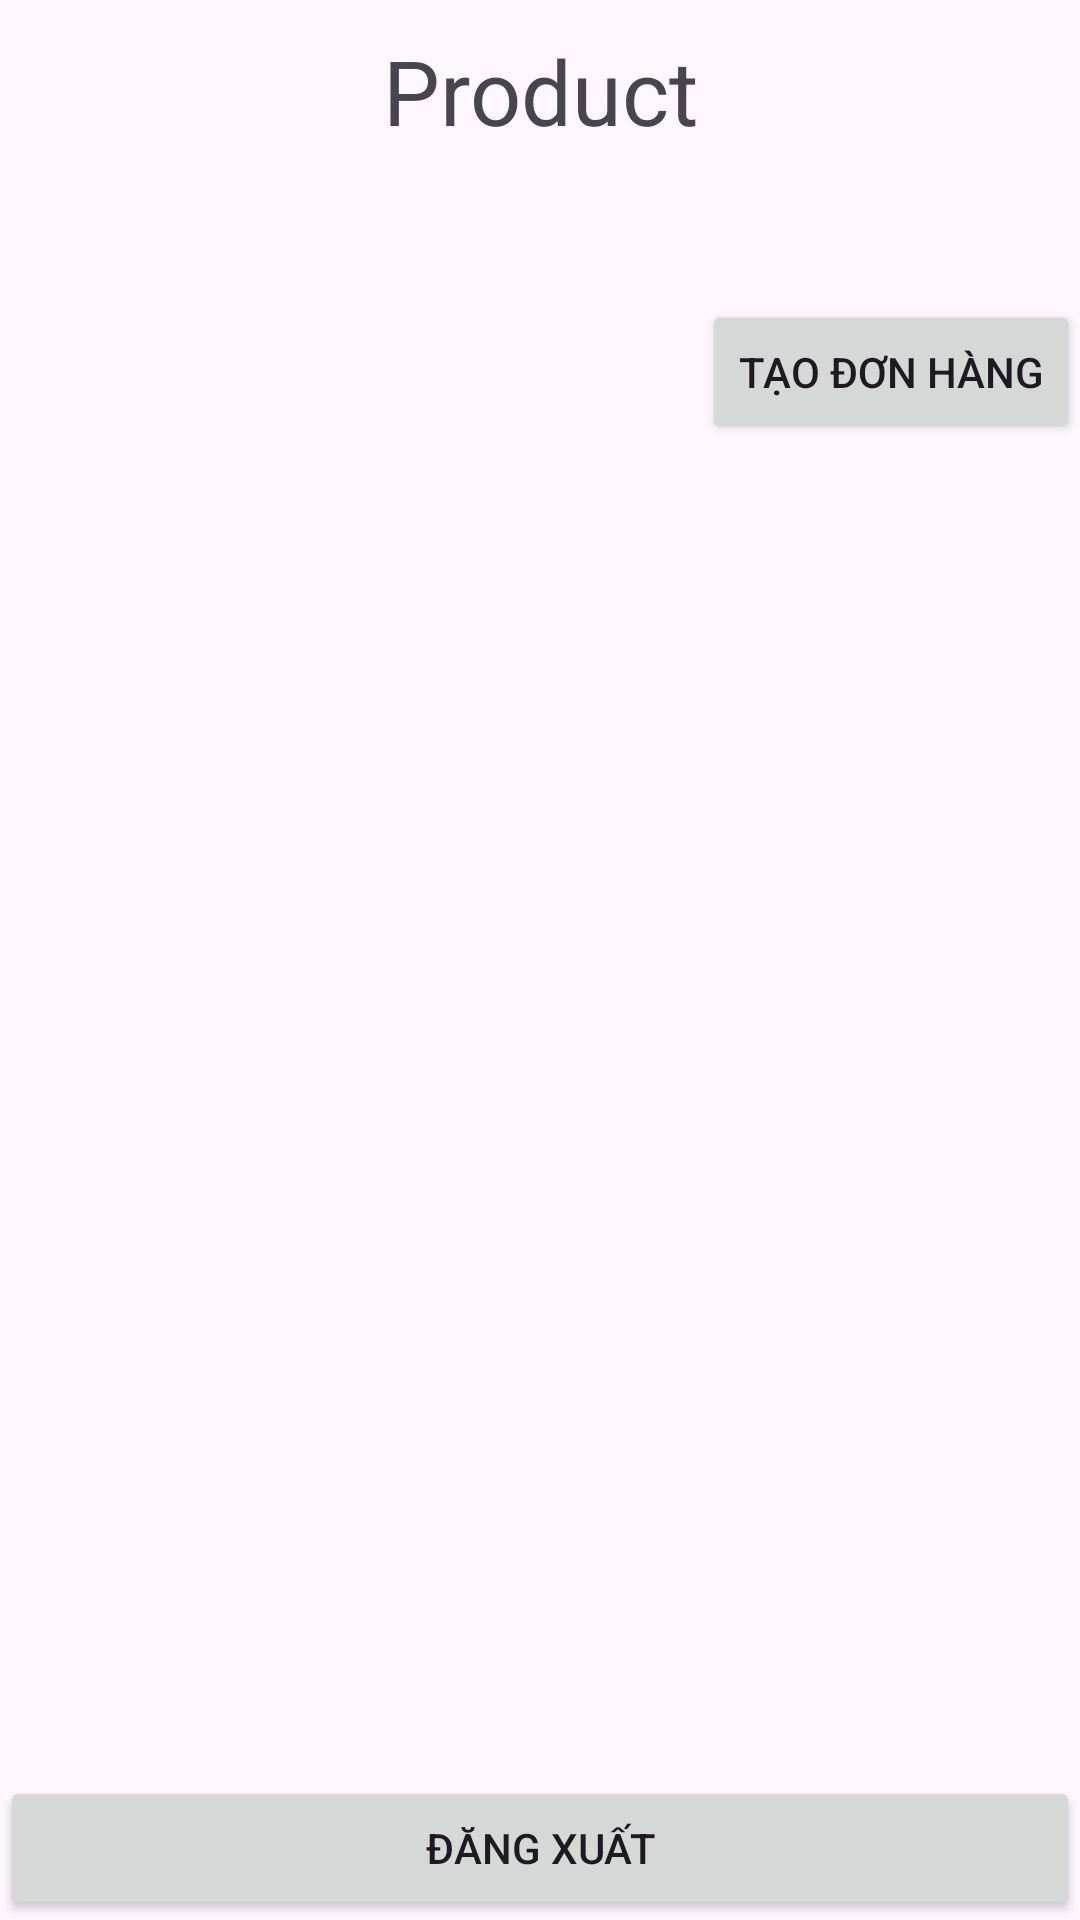

This screen was rendered from an Android layout file. Write that file and the resources it references.
<!-- AndroidManifest.xml: application theme Theme.QLKH -->
<!-- res/layout/activity_main.xml -->
<?xml version="1.0" encoding="utf-8"?>
<RelativeLayout xmlns:android="http://schemas.android.com/apk/res/android"
    xmlns:app="http://schemas.android.com/apk/res-auto"
    xmlns:tools="http://schemas.android.com/tools"
    android:layout_width="match_parent"
    android:layout_height="wrap_content"
    tools:context=".activity.ProductActivity">
    <RelativeLayout
        android:id="@+id/navigation_bar"
        android:layout_width="match_parent"
        android:layout_height="150dp">
        <TextView
            android:layout_width="match_parent"
            android:layout_height="wrap_content"
            android:textSize="30dp"
            android:paddingTop="10dp"
            android:textAlignment="center"
            android:text="Product">
        </TextView>
        <RelativeLayout
            android:layout_width="match_parent"
            android:layout_marginTop="100dp"
            android:layout_height="wrap_content">
            <Button
                android:id="@+id/btn_add_order"
                android:layout_width="wrap_content"
                android:layout_height="wrap_content"
                android:layout_alignParentRight="true"
                android:text="Tạo đơn hàng">
            </Button>
        </RelativeLayout>
    </RelativeLayout>
    <LinearLayout
        android:layout_width="match_parent"
        android:layout_height="wrap_content"
        android:orientation="vertical"
        android:paddingTop="160dp">
        <androidx.recyclerview.widget.RecyclerView
            android:layout_width="match_parent"
            android:layout_height="wrap_content"
            android:id="@+id/rcv_exercise"
            android:layout_marginStart="10dp"
            android:layout_marginBottom="10dp">
        </androidx.recyclerview.widget.RecyclerView>
    </LinearLayout>
    <Button
        android:id="@+id/button_exit"
        android:layout_alignParentBottom="true"
        android:text="Đăng xuất"
        android:layout_width="match_parent"
        android:layout_height="wrap_content">
    </Button>
</RelativeLayout>
<!-- resources referenced by this layout -->
<resources>
  <style name="Theme.QLKH" parent="Base.Theme.QLKH" />
  <style name="Base.Theme.QLKH" parent="Theme.Material3.DayNight.NoActionBar">
          
          
      </style>
</resources>
